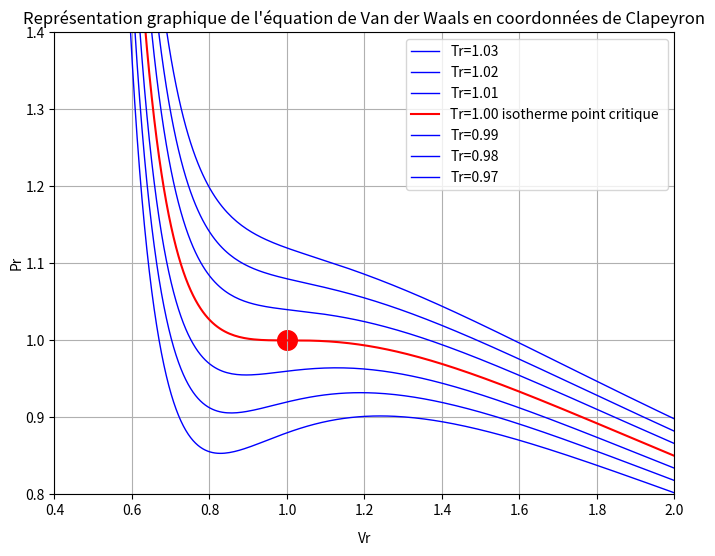

Here is the Python script that generated this plot:
# -*- coding: utf-8 -*-
"""
Created on Sun May 14 14:43:38 2023

[redacted]
"""

import matplotlib.pyplot as py
import numpy as np

###CONSTANTES
R1=0.0820574587
R2=8.314
Tgp=500
Tgp1=1000
Tgp2=3000
Tgp3=6000
Tgp4=9000
avw=1
bvw=4
Tvw1=100
Tvw2=200
Tvw3=300
P1,P2,P3,P4,P5,P6 = [],[],[],[],[],[]
F1,F2,F3,F4,F5,F6 = [],[],[],[],[],[]
E1,E2,E3,E4,E5,E6 = [],[],[],[],[],[]
S1,S2,S3,S4,S5,S6 = [],[],[],[],[],[]
X1,X2,X3,X4,X5,X6 = [],[],[],[],[],[]
P1,P2,P3,P4,P5,P6 = [],[],[],[],[],[]
L1,L2,L3,L4,L5,L6,L7,L8,L9,L10,L11,L12 = [],[],[],[],[],[],[],[],[],[],[],[]
Tr=[1.03,1.02,1.01,1,0.99,0.98,0.97]
aclap = 363.7*(10**-3)
bclap=0.0427*(10**-3)
###FONCTION
def VanderClap(x,Tr):
    return((8*Tr/(3*x-1))-(3/(x**2)))
py.figure(figsize=(8,6), dpi=80)
py.title("Représentation graphique de l'équation de Van der Waals en coordonnées de Clapeyron")
ax = py.gca()
ax.set_xlabel('Vr',labelpad = 10)
ax.set_ylabel('Pr',labelpad = 1)
ax.grid(True)
X=np.linspace(0.4,2,256,endpoint=True)
py.xlim(0.4,2)
py.ylim(0.8,1.4)
Y=[]
for t in range (0,len(Tr)):
    y=VanderClap(X,Tr[t])
    Y.append(y)
py.plot( X,Y[0], color="blue", linewidth=1.0, linestyle="-",label="Tr=1.03")
py.plot( X,Y[1], color="blue", linewidth=1.0, linestyle="-",label="Tr=1.02")
py.plot( X,Y[2], color="blue", linewidth=1.0, linestyle="-",label="Tr=1.01")
py.plot( X,Y[3], color="red", linewidth=1.5, linestyle="-",label="Tr=1.00 isotherme point critique ")
py.plot( X,Y[4], color="blue", linewidth=1.0, linestyle="-",label="Tr=0.99")
py.plot( X,Y[5], color="blue", linewidth=1.0, linestyle="-",label="Tr=0.98")
py.plot( X,Y[6], color="blue", linewidth=1.0, linestyle="-",label="Tr=0.97")
py.scatter([1,],[1,], 200, color ='red')
#py.annotate('Point Critique', xy=(1, 1), xytext=(1.4,1.15), arrowprops=dict(arrowstyle="->"))
py.legend(loc='upper right')
py.show()